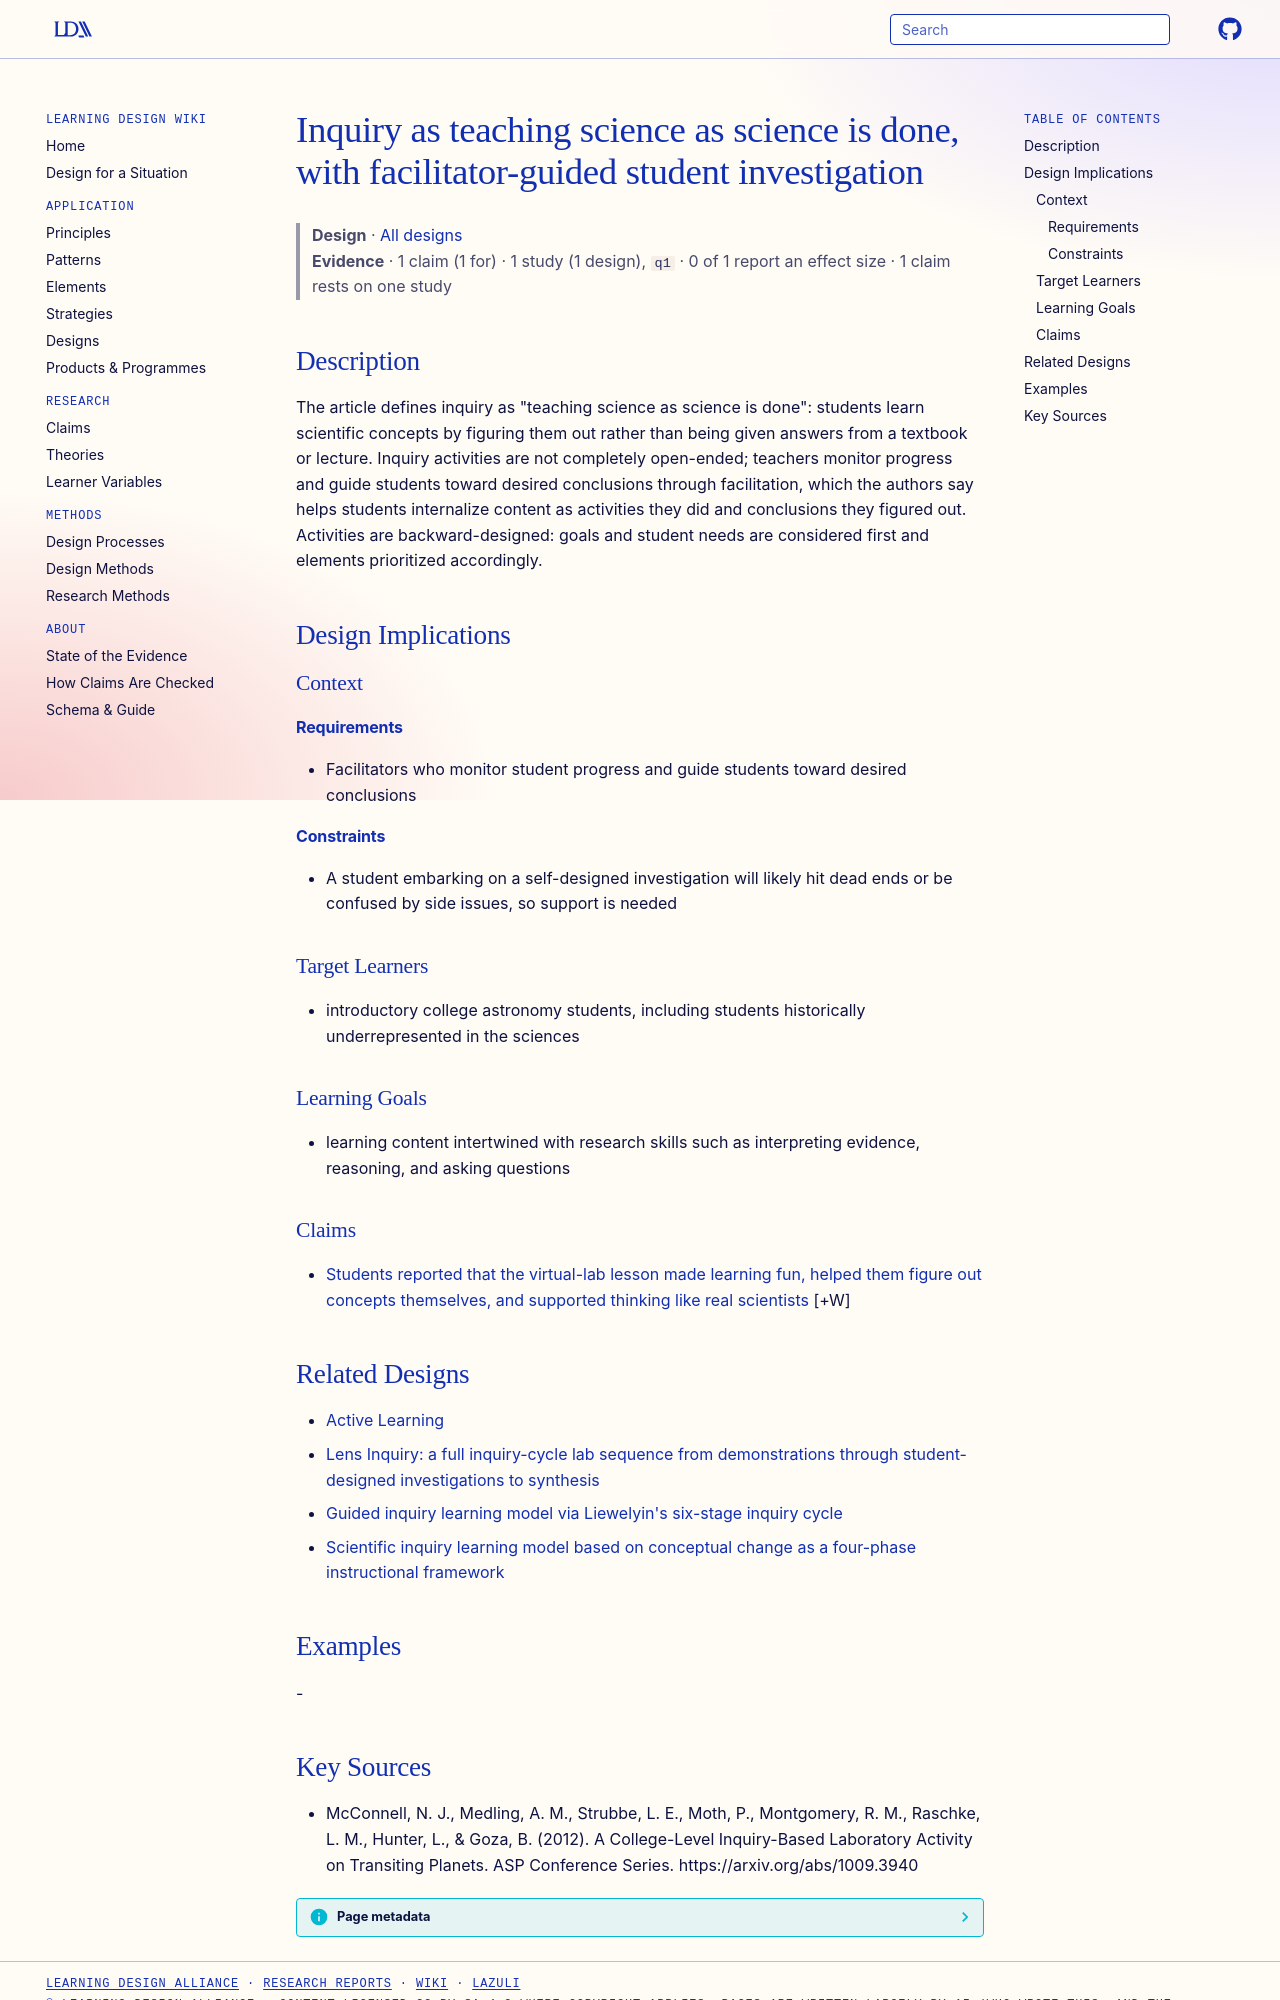

repository: Learning-Design-Alliance/learning-wiki · page: designs/inquiry-as-science-is-done-with-facilitation/index.html · generator: mkdocs

---
type: design
id: inquiry-as-science-is-done-with-facilitation
title: Inquiry as teaching science as science is done, with facilitator-guided student investigation
description: "The article defines inquiry as \"teaching science as science is done\": students learn scientific concepts by figuring them out rather than being given answers from a textbook or lecture."
status: review
generated:
  by: "process:settle-candidates"
  at: 2026-11-16
sources:
  - id: mcconnell-2012
    resource: "https://arxiv.org/abs/1009.3940"
    title: "McConnell, N. J., Medling, A. M., Strubbe, L. E., Moth, P., Montgomery, R. M., Raschke, L. M., Hunter, L., & Goza, B. (2012). A College-Level Inquiry-Based Laboratory Activity on Transiting Planets. ASP Conference Series. https://arxiv.org/abs/1009.3940"
    author: "McConnell, N. J., Medling, A. M., Strubbe, L. E., Moth, P., Montgomery, R. M., Raschke, L. M., Hunter, L., & Goza, B"
---

# Inquiry as teaching science as science is done, with facilitator-guided student investigation

> **Design** · [All designs](index.md)
> **Evidence** · 1 claim (1 for) · 1 study (1 design), `q1` · 0 of 1 report an effect size · 1 claim rests on one study

## Description
The article defines inquiry as "teaching science as science is done": students learn scientific concepts by figuring them out rather than being given answers from a textbook or lecture. Inquiry activities are not completely open-ended; teachers monitor progress and guide students toward desired conclusions through facilitation, which the authors say helps students internalize content as activities they did and conclusions they figured out. Activities are backward-designed: goals and student needs are considered first and elements prioritized accordingly.

## Design Implications

### Context
#### Requirements
- Facilitators who monitor student progress and guide students toward desired conclusions
#### Constraints
- A student embarking on a self-designed investigation will likely hit dead ends or be confused by side issues, so support is needed

### Target Learners
- introductory college astronomy students, including students historically underrepresented in the sciences

### Learning Goals
- learning content intertwined with research skills such as interpreting evidence, reasoning, and asking questions

### Claims

- [Students reported that the virtual-lab lesson made learning fun, helped them figure out concepts themselves, and supported thinking like real scientists](../claims/students-report-simulation-lesson-fun-and-concept-figuring.md) [+W]

## Related Designs

- [Active Learning](../principles/active-learning.md)
- [Lens Inquiry: a full inquiry-cycle lab sequence from demonstrations through student-designed investigations to synthesis](lens-inquiry-lab-sequence.md)
- [Guided inquiry learning model via Liewelyin's six-stage inquiry cycle](guided-inquiry-six-stage-cycle-liewelyin.md)
- [Scientific inquiry learning model based on conceptual change as a four-phase instructional framework](scientific-inquiry-conceptual-change-model-framework.md)

## Examples
-
